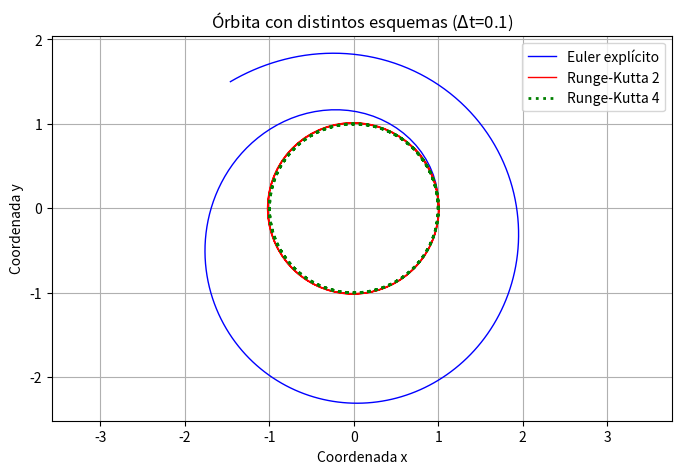

This chart was generated by the following Python code:
from numpy import zeros, array, linspace
from numpy.linalg import norm
import matplotlib.pyplot as plt

######### CONDICIONES INICIALES ÓRBITA DE KEPLER #########

x_kepler = 1
y_kepler = 0
xd_kepler = 0
yd_kepler = 1

t0 = 0
tf = 20
N = 200

deltat= (tf-t0)/N

U0_kepler = array([ x_kepler, y_kepler, xd_kepler, yd_kepler ])

######### CODIGO PARA LOS DIFERENTES ESQUEMAS TEMPORALES #########

######### EULER EXPLICITO #########

F_euler = zeros([N+1,len(U0_kepler)])
U_euler = zeros([N+1,len(U0_kepler)])
t = zeros(N+1)

U_euler[0, :] = U0_kepler

for n in range(0, N):

    F_euler[n, 0] = U_euler[n, 2]
    F_euler[n, 1] = U_euler[n, 3]
    F_euler[n, 2] = -U_euler[n, 0]/(U_euler[n, 0]**2 + U_euler[n, 1]**2)**(3/2)
    F_euler[n, 3] = -U_euler[n, 1]/(U_euler[n, 0]**2 + U_euler[n, 1]**2)**(3/2)

    t[n+1] = t[n] + deltat

    U_euler[n+1, :] = U_euler[n, :] + (t[n+1] - t[n]) * F_euler[n, :]

######### RUNGE-KUTTA 2 ETAPAS RK2 #########

U_rk2 = zeros([N+1,len(U0_kepler)])
F_rk2 = zeros([N+1,len(U0_kepler)])
k1_rk2 = zeros([N+1,len(U0_kepler)])
k2_rk2 = zeros([N+1,len(U0_kepler)])

U_rk2[0, :] = U0_kepler

for n in range(0, N):

    F_rk2[n, 0] = U_rk2[n, 2]
    F_rk2[n, 1] = U_rk2[n, 3]
    F_rk2[n, 2] = -U_rk2[n, 0]/(U_rk2[n, 0]**2 + U_rk2[n, 1]**2)**(3/2)
    F_rk2[n, 3] = -U_rk2[n, 1]/(U_rk2[n, 0]**2 + U_rk2[n, 1]**2)**(3/2)
     
    k1_rk2[n, :] = F_rk2[n, :]

    k2_rk2[n, 0] = U_rk2[n, 2] + k1_rk2[n, 2] * (t[n+1] - t[n])
    k2_rk2[n, 1] = U_rk2[n, 3] + k1_rk2[n, 3] * (t[n+1] - t[n])
    k2_rk2[n, 2] = -(U_rk2[n, 0] + k1_rk2[n, 0] * (t[n+1] - t[n])) / ((U_rk2[n, 0] + k1_rk2[n, 0] * (t[n+1] - t[n]))**2 + (U_rk2[n, 1] + k1_rk2[n, 1] * (t[n+1] - t[n]))**2)**(3/2)
    k2_rk2[n, 3] = -(U_rk2[n, 1] + k1_rk2[n, 1] * (t[n+1] - t[n])) / ((U_rk2[n, 0] + k1_rk2[n, 0] * (t[n+1] - t[n]))**2 + (U_rk2[n, 1] + k1_rk2[n, 1] * (t[n+1] - t[n]))**2)**(3/2)

    U_rk2[n+1, :] = U_rk2[n, :] + deltat/2 * (k1_rk2[n, :] +  k2_rk2[n, :])

######### RUNGE-KUTTA 4 ETAPAS RK4 #########

U_rk4 = zeros([N+1,len(U0_kepler)])
F_rk4 = zeros([N+1,len(U0_kepler)])
k1_rk4 = zeros([N+1,len(U0_kepler)])
k2_rk4 = zeros([N+1,len(U0_kepler)])
k3_rk4 = zeros([N+1,len(U0_kepler)])
k4_rk4 = zeros([N+1,len(U0_kepler)])

U_rk4[0, :] = U0_kepler

for n in range (0, N):

    F_rk4[n, 0] = U_rk4[n, 2]
    F_rk4[n, 1] = U_rk4[n, 3]
    F_rk4[n, 2] = -U_rk4[n, 0]/(U_rk4[n, 0]**2 + U_rk4[n, 1]**2)**(3/2)
    F_rk4[n, 3] = -U_rk4[n, 1]/(U_rk4[n, 0]**2 + U_rk4[n, 1]**2)**(3/2)
     
    k1_rk4[n, :] = F_rk4[n, :]

    k2_rk4[n, 0] = U_rk4[n, 2] + k1_rk4[n, 2] * (t[n+1] - t[n])/2
    k2_rk4[n, 1] = U_rk4[n, 3] + k1_rk4[n, 3] * (t[n+1] - t[n])/2
    k2_rk4[n, 2] = -(U_rk4[n, 0] + k1_rk4[n, 0] * (t[n+1] - t[n])/2) / ((U_rk4[n, 0] + k1_rk4[n, 0] * (t[n+1] - t[n])/2)**2 + (U_rk4[n, 1] + k1_rk4[n, 1] * (t[n+1] - t[n])/2)**2)**(3/2)
    k2_rk4[n, 3] = -(U_rk4[n, 1] + k1_rk4[n, 1] * (t[n+1] - t[n])/2) / ((U_rk4[n, 0] + k1_rk4[n, 0] * (t[n+1] - t[n])/2)**2 + (U_rk4[n, 1] + k1_rk4[n, 1] * (t[n+1] - t[n])/2)**2)**(3/2)

    k3_rk4[n, 0] = U_rk4[n, 2] + k2_rk4[n, 2] * (t[n+1] - t[n])/2
    k3_rk4[n, 1] = U_rk4[n, 3] + k2_rk4[n, 3] * (t[n+1] - t[n])/2
    k3_rk4[n, 2] = -(U_rk4[n, 0] + k2_rk4[n, 0] * (t[n+1] - t[n])/2) / ((U_rk4[n, 0] + k2_rk4[n, 0] * (t[n+1] - t[n])/2)**2 + (U_rk4[n, 1] + k2_rk4[n, 1] * (t[n+1] - t[n])/2)**2)**(3/2)
    k3_rk4[n, 3] = -(U_rk4[n, 1] + k2_rk4[n, 1] * (t[n+1] - t[n])/2) / ((U_rk4[n, 0] + k2_rk4[n, 0] * (t[n+1] - t[n])/2)**2 + (U_rk4[n, 1] + k2_rk4[n, 1] * (t[n+1] - t[n])/2)**2)**(3/2)

    k4_rk4[n, 0] = U_rk4[n, 2] + k3_rk4[n, 2] * (t[n+1] - t[n])
    k4_rk4[n, 1] = U_rk4[n, 3] + k3_rk4[n, 3] * (t[n+1] - t[n])
    k4_rk4[n, 2] = -(U_rk4[n, 0] + k3_rk4[n, 0] * (t[n+1] - t[n])) / ((U_rk4[n, 0] + k3_rk4[n, 0] * (t[n+1] - t[n]))**2 + (U_rk4[n, 1] + k3_rk4[n, 1] * (t[n+1] - t[n]))**2)**(3/2)
    k4_rk4[n, 3] = -(U_rk4[n, 1] + k3_rk4[n, 1] * (t[n+1] - t[n])) / ((U_rk4[n, 0] + k3_rk4[n, 0] * (t[n+1] - t[n]))**2 + (U_rk4[n, 1] + k3_rk4[n, 1] * (t[n+1] - t[n]))**2)**(3/2)

    U_rk4[n+1, :] = U_rk4[n, :] + deltat/6 * (k1_rk4[n, :] + 2 * k2_rk4[n, :] + 2 * k3_rk4[n, :] + k4_rk4[n, :])

######### GRAFICAS #########

plt.figure(figsize=(8, 5))
plt.axis("equal")

plt.plot( U_euler[:, 0], U_euler[:,1], '-b', lw = 1, label ="Euler explícito" )
plt.plot( U_rk2[:, 0], U_rk2[:,1], '-r', lw = 1, label ="Runge-Kutta 2" )
plt.plot( U_rk4[:, 0], U_rk4[:,1], ':g', lw = 2, label ="Runge-Kutta 4" )

plt.legend()
plt.xlabel( 'Coordenada x' )
plt.ylabel( 'Coordenada y' )
plt.title( r'Órbita con distintos esquemas ($\Delta$t={})'.format(round(deltat,2)) )
plt.grid()
plt.show()
